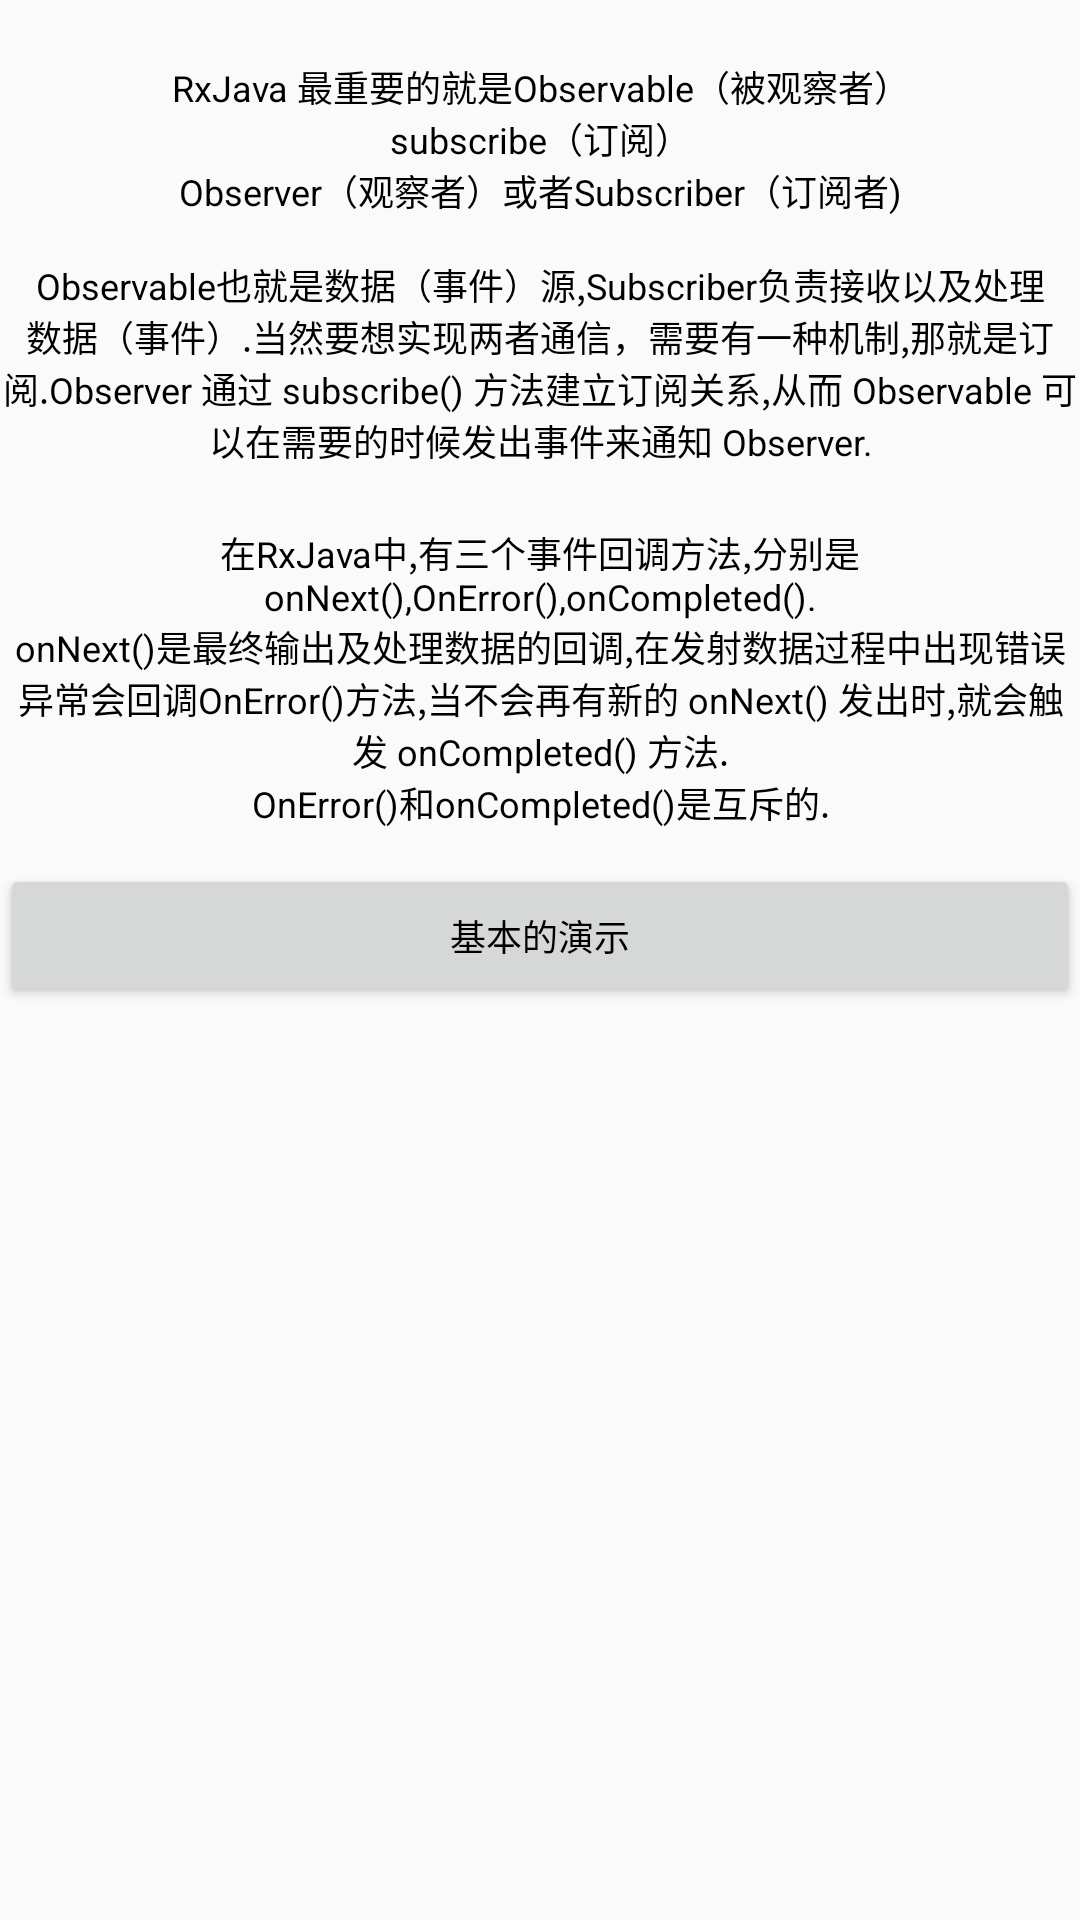

Reconstruct the res/layout file that produces this screen, plus the resources it refers to.
<!-- AndroidManifest.xml: application theme AppTheme -->
<!-- res/layout/rxjava_base_message_act.xml -->
<?xml version="1.0" encoding="utf-8"?>
<android.support.v4.widget.NestedScrollView xmlns:android="http://schemas.android.com/apk/res/android"
    android:layout_width="match_parent"
    android:layout_height="match_parent">

    <LinearLayout
        android:layout_width="match_parent"
        android:layout_height="match_parent"
        android:orientation="vertical">

        <TextView
            style="@style/text_style_small"
            android:layout_width="wrap_content"
            android:layout_height="wrap_content"
            android:layout_gravity="center_horizontal"
            android:layout_marginTop="20dp"
            android:gravity="center_horizontal"
            android:text="@string/rxjava_base_message" />

        <TextView
            style="@style/text_style_small"
            android:layout_width="wrap_content"
            android:layout_height="wrap_content"
            android:layout_gravity="center_horizontal"
            android:layout_marginTop="20dp"
            android:gravity="center_horizontal"
            android:text="@string/rxjava_base_message_two" />

        <Button
            android:id="@+id/btn_base_test"
            style="@style/text_style_small"
            android:layout_width="match_parent"
            android:layout_height="wrap_content"
            android:layout_marginTop="12dp"
            android:text="基本的演示" />
    </LinearLayout>
</android.support.v4.widget.NestedScrollView>
<!-- resources referenced by this layout -->
<resources>
  <string name="rxjava_base_message">RxJava 最重要的就是Observable（被观察者）\nsubscribe（订阅）\nObserver（观察者）或者Subscriber（订阅者)\n\nObservable也就是数据（事件）源,Subscriber负责接收以及处理数据（事件）.当然要想实现两者通信，需要有一种机制,那就是订阅.Observer 通过 subscribe() 方法建立订阅关系,从而 Observable 可以在需要的时候发出事件来通知 Observer.</string>
  <string name="rxjava_base_message_two">在RxJava中,有三个事件回调方法,分别是onNext(),OnError(),onCompleted().\nonNext()是最终输出及处理数据的回调,在发射数据过程中出现错误异常会回调OnError()方法,当不会再有新的 onNext() 发出时,就会触发 onCompleted() 方法.\nOnError()和onCompleted()是互斥的.</string>
  <style name="text_style_small">
          <item name="android:textColor">@color/text_dark_black</item>
          <item name="android:textSize">12sp</item>
          <item name="android:textAllCaps">false</item>
      </style>
  <style name="AppTheme" parent="Theme.AppCompat.Light.DarkActionBar">
          
          <item name="colorPrimary">@color/colorPrimary</item>
          <item name="colorPrimaryDark">@color/colorPrimaryDark</item>
          <item name="colorAccent">@color/colorAccent</item>
      </style>
  <color name="text_dark_black">#000</color>
  <color name="colorPrimary">#008577</color>
  <color name="colorPrimaryDark">#00574B</color>
  <color name="colorAccent">#D81B60</color>
</resources>
